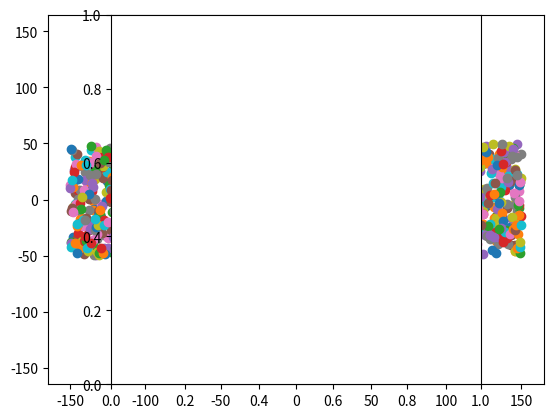

Write Python code to recreate this figure.
#!/usr/bin/python
# -*- coding: utf-8 -*-

# CrossGen - Cross-shaped multivariate data generator (uniform) for scatter-plot
# Copyright (c) 2016 Emanuele Ballarin
# Software released under the terms of the MIT License

import random  # For random number generation on a system-wide level
import math  # For the use of mathematical functions
import matplotlib.pyplot as plt  # For data plotting

# The purpose of the script is to generate couples of real-valued numbers to be
# used as Cartesian planar coordinates. The points are scattered with a cross-shaped
# spatial distribution.

# OUTPUT OF THE PROGRAM
datarray = []  # Initialized as empty

# Constants
sqside = 100  # Side of the 1/5 cross square

# Number of points per square
Ndata = 600

# Randomness stuff
random.SystemRandom()  # initializes system-wide RNG

# Data generation (significant data)
iteration = 1

while iteration <= 5:

    if iteration == 1:
        x_start = -sqside/2.0
        x_stop = sqside/2.0
        y_start = 3.0*sqside/2.0
        y_stop = sqside/2.0

    elif iteration == 2:
        x_start = -sqside/2.0
        x_stop = sqside/2.0
        y_start = -sqside/2.0
        y_stop = -3.0*sqside/2.0

    elif iteration == 3:
        y_start = sqside/2.0
        y_stop = -sqside/2.0
        x_start = -3.0*sqside/2.0
        x_stop = -sqside/2.0

    elif iteration == 4:
        y_start = sqside/2.0
        y_stop = -sqside/2.0
        x_start = sqside/2.0
        x_stop = 3.0*sqside/2.0

    elif iteration == 5:
        x_start = -sqside/2.0
        x_stop = sqside/2.0
        y_start = sqside/2.0
        y_stop = -sqside/2.0

    for i in range(0, Ndata):

        x_axis = random.uniform(x_start, x_stop)
        y_axis = random.uniform(y_start, y_stop)
        point = [x_axis, y_axis]
        datarray.append(point)

    iteration = iteration + 1

# Writing to file
file = open('datagen.txt', 'w')

for k in range(0, len(datarray)):
    file.write(str(datarray[k][0]) + " " + str(datarray[k][1]) + "\n")

file.close()

# Plotting
for k in range(0, len(datarray)):
    plt.scatter(datarray[k][0], datarray[k][1])

plt.axes().set_aspect('equal')
plt.show()
